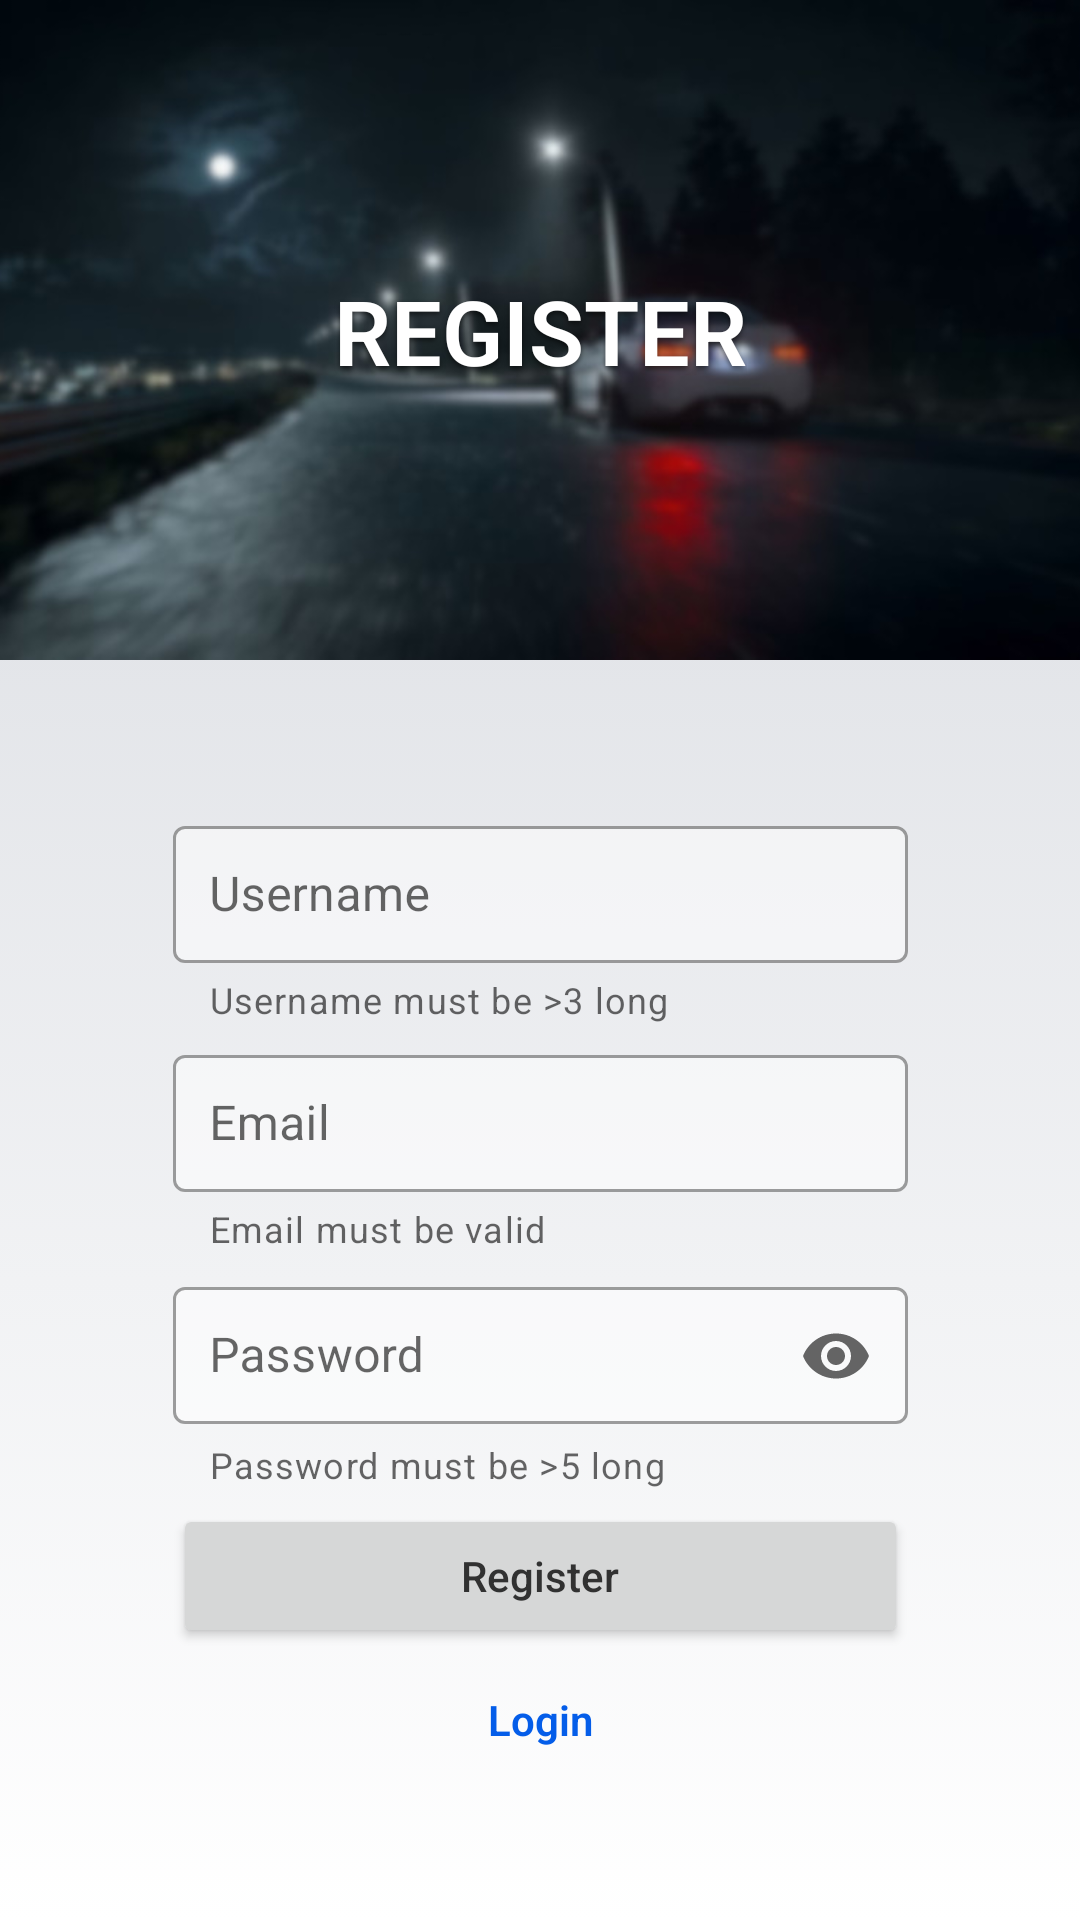

Reconstruct the res/layout file that produces this screen, plus the resources it refers to.
<!-- AndroidManifest.xml: activity theme Theme.TripTracker.NoActionBar -->
<!-- res/layout/activity_register.xml -->
<?xml version="1.0" encoding="utf-8"?>
<androidx.constraintlayout.widget.ConstraintLayout xmlns:android="http://schemas.android.com/apk/res/android"
    xmlns:app="http://schemas.android.com/apk/res-auto"
    xmlns:tools="http://schemas.android.com/tools"
    android:layout_width="match_parent"
    android:layout_height="match_parent"
    android:background="@drawable/gradient_gray"
    tools:context=".RegisterActivity">

    <androidx.constraintlayout.widget.ConstraintLayout
        android:id="@+id/registerBanner"
        android:layout_width="match_parent"
        android:layout_height="wrap_content"
        app:layout_constraintEnd_toEndOf="parent"
        app:layout_constraintStart_toStartOf="parent"
        app:layout_constraintTop_toTopOf="parent">

        <ImageView
            android:id="@+id/imageBanner"
            android:layout_width="match_parent"
            android:layout_height="220dp"
            android:scaleType="centerCrop"
            android:src="@drawable/register_background_blur"
            app:layout_constraintBottom_toBottomOf="parent"
            app:layout_constraintEnd_toEndOf="parent"
            app:layout_constraintStart_toStartOf="parent"
            app:layout_constraintTop_toTopOf="parent" />

        <TextView
            android:id="@+id/registerTitle"
            android:layout_width="wrap_content"
            android:layout_height="wrap_content"
            android:text="@string/register"
            android:textAllCaps="true"
            android:textAppearance="@style/ShadowText"
            android:textColor="@color/white"
            android:textFontWeight="600"
            android:textSize="30sp"
            app:layout_constraintBottom_toBottomOf="@+id/imageBanner"
            app:layout_constraintEnd_toEndOf="parent"
            app:layout_constraintStart_toStartOf="parent"
            app:layout_constraintTop_toTopOf="parent" />

    </androidx.constraintlayout.widget.ConstraintLayout>

    <com.google.android.material.textfield.TextInputLayout
        android:id="@+id/inputUsername"
        style="@style/CustomInputOutline"
        android:layout_marginTop="50dp"
        android:hint="@string/username"
        app:endIconMode="clear_text"
        app:errorEnabled="true"
        app:helperTextEnabled="true"
        app:helperText="Username must be >3 long"
        app:layout_constraintEnd_toEndOf="parent"
        app:layout_constraintStart_toStartOf="parent"
        app:layout_constraintTop_toBottomOf="@+id/registerBanner">

        <com.google.android.material.textfield.TextInputEditText
            android:layout_width="match_parent"
            android:layout_height="wrap_content"
            android:inputType="textPersonName"
            android:padding="12dp" />

    </com.google.android.material.textfield.TextInputLayout>

    <com.google.android.material.textfield.TextInputLayout
        android:id="@+id/inputEmailAddress"
        style="@style/CustomInputOutline"
        android:layout_marginTop="5dp"
        android:hint="@string/email"
        app:helperTextEnabled="true"
        app:helperText="Email must be valid"
        app:endIconMode="clear_text"
        app:errorEnabled="true"
        app:layout_constraintEnd_toEndOf="parent"
        app:layout_constraintStart_toStartOf="parent"
        app:layout_constraintTop_toBottomOf="@+id/inputUsername">

        <com.google.android.material.textfield.TextInputEditText
            android:layout_width="match_parent"
            android:layout_height="wrap_content"
            android:inputType="textEmailAddress"
            android:padding="12dp" />

    </com.google.android.material.textfield.TextInputLayout>

    <com.google.android.material.textfield.TextInputLayout
        android:id="@+id/inputPassword"
        style="@style/CustomInputOutline"
        android:layout_marginTop="5dp"
        android:hint="@string/password"
        app:endIconMode="password_toggle"
        app:helperTextEnabled="true"
        app:helperText="Password must be >5 long"
        app:errorEnabled="true"
        app:layout_constraintEnd_toEndOf="@+id/inputEmailAddress"
        app:layout_constraintStart_toStartOf="@+id/inputEmailAddress"
        app:layout_constraintTop_toBottomOf="@+id/inputEmailAddress">

        <com.google.android.material.textfield.TextInputEditText
            android:layout_width="match_parent"
            android:layout_height="wrap_content"
            android:inputType="textPassword"
            android:padding="12dp" />

    </com.google.android.material.textfield.TextInputLayout>

    <Button
        android:id="@+id/registerButton"
        android:layout_width="@dimen/custom_width_input"
        android:layout_height="wrap_content"
        android:layout_marginTop="5dp"
        android:maxWidth="@dimen/custom_max_width_input"
        android:minWidth="@dimen/custom_min_width_input"
        android:paddingTop="8dp"
        android:paddingBottom="8dp"
        android:text="@string/register"
        android:textAllCaps="false"
        android:textFontWeight="500"
        app:layout_constraintEnd_toEndOf="parent"
        app:layout_constraintStart_toStartOf="parent"
        app:layout_constraintTop_toBottomOf="@+id/inputPassword"
        tools:ignore="DuplicateSpeakableTextCheck,TextContrastCheck" />

    <Button
        android:id="@+id/loginButton"
        android:layout_width="@dimen/custom_width_input"
        android:layout_height="wrap_content"
        android:background="@color/transparent"
        android:maxWidth="@dimen/custom_max_width_input"
        android:minWidth="@dimen/custom_min_width_input"
        android:paddingTop="8dp"
        android:paddingBottom="8dp"
        android:text="@string/login"
        android:textAllCaps="false"
        android:textColor="@color/main_color"
        android:textFontWeight="600"
        app:layout_constraintEnd_toEndOf="parent"
        app:layout_constraintStart_toStartOf="parent"
        app:layout_constraintTop_toBottomOf="@+id/registerButton" />

</androidx.constraintlayout.widget.ConstraintLayout>
<!-- resources referenced by this layout -->
<resources>
  <color name="main_color">#045DE9</color>
  <color name="transparent">#00000000</color>
  <color name="white">#FFFFFFFF</color>
  <dimen name="custom_max_width_input">450dp</dimen>
  <dimen name="custom_min_width_input">88dp</dimen>
  <dimen name="custom_width_input">245dp</dimen>
  <!-- drawable gradient_gray (drawable) -->
  <?xml version="1.0" encoding="utf-8"?>
  <selector xmlns:android="http://schemas.android.com/apk/res/android">
      <item>
          <shape>
              <gradient
                  android:startColor="#FFFFFF"
                  android:endColor="#D5D8DE"
                  android:type="linear"
                  android:angle="90"/>
          </shape>
      </item>
  </selector>
  <!-- drawable register_background_blur: jpg bitmap (drawable, 37062 bytes) -->
  <string name="email">Email</string>
  <string name="login">Login</string>
  <string name="password">Password</string>
  <string name="register">Register</string>
  <string name="username">Username</string>
  <style name="CustomInputOutline" parent="Widget.MaterialComponents.TextInputLayout.OutlinedBox">
          <item name="boxBackgroundColor">@color/white_semi_transparent</item>
          <item name="android:layout_width">@dimen/custom_width_input</item>
          <item name="android:layout_height">wrap_content</item>
      </style>
  <style name="ShadowText">
          <item name="android:shadowColor">#80000000</item>
          <item name="android:shadowDx">0</item>
          <item name="android:shadowDy">3.37</item>
          <item name="android:shadowRadius">3.37</item>
      </style>
  <style name="Theme.TripTracker.NoActionBar" parent="Theme.MaterialComponents.Light.NoActionBar">
          <item name="windowActionBar">false</item>
          <item name="windowNoTitle">true</item>
          <item name="android:statusBarColor">?attr/colorPrimaryVariant</item>
          <item name="colorPrimary">@color/main_color</item>
          <item name="colorPrimaryVariant">@color/main_color</item>
          <item name="colorOnPrimary">@color/white</item>
          <item name="android:textColor">@color/text_color_main</item>
          
          <item name="colorSecondary">@color/main_color</item>
          <item name="colorSecondaryVariant">@color/main_color</item>
          <item name="colorOnSecondary">@color/white</item>
          <item name="fontFamily">@font/montserrat_light</item>
      </style>
  <color name="white_semi_transparent">#79FFFFFF</color>
  <color name="text_color_main">#313131</color>
</resources>
